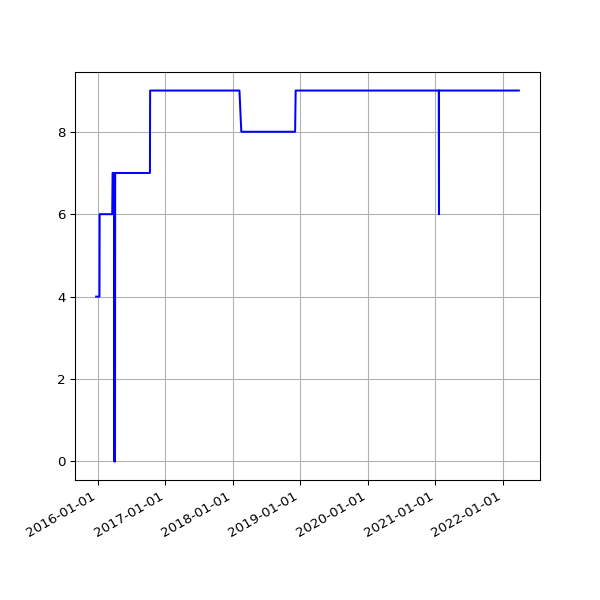

Values plotted in this chart, from the file beside it:
date, value
2015-12-24 02:39:53 +0000, 4
2015-12-25 02:12:00 +0000, 4
2015-12-26 03:10:17 +0000, 4
2015-12-27 02:34:50 +0000, 4
2015-12-28 02:15:10 +0000, 4
2015-12-29 02:23:46 +0000, 4
2015-12-30 02:21:27 +0000, 4
2016-01-09 02:19:06 +0000, 4
2016-01-10 03:42:17 +0000, 4
2016-01-11 03:42:37 +0000, 4
2016-01-12 02:53:35 +0000, 6
2016-01-13 02:21:27 +0000, 6
2016-01-14 02:32:42 +0000, 6
2016-01-15 02:35:40 +0000, 6
2016-01-16 02:19:34 +0000, 6
2016-01-17 02:21:38 +0000, 6
2016-01-18 06:14:36 +0000, 6
2016-01-19 02:34:15 +0000, 6
2016-01-20 03:12:50 +0000, 6
2016-01-21 02:21:52 +0000, 6
2016-01-22 02:58:21 +0000, 6
2016-01-23 02:12:19 +0000, 6
2016-01-24 02:12:52 +0000, 6
2016-01-25 02:20:31 +0000, 6
2016-01-26 02:13:41 +0000, 6
2016-01-27 03:49:34 +0000, 6
2016-01-28 03:53:39 +0000, 6
2016-01-29 03:46:44 +0000, 6
2016-01-30 03:53:31 +0000, 6
2016-01-31 04:03:38 +0000, 6
2016-02-01 04:07:18 +0000, 6
2016-02-02 04:15:40 +0000, 6
2016-02-03 03:50:12 +0000, 6
2016-02-04 03:59:25 +0000, 6
2016-02-05 03:52:58 +0000, 6
2016-02-06 04:02:39 +0000, 6
2016-02-07 03:54:06 +0000, 6
2016-02-08 04:06:58 +0000, 6
2016-02-09 03:51:57 +0000, 6
2016-02-10 04:00:45 +0000, 6
2016-02-11 04:01:23 +0000, 6
2016-02-12 04:15:30 +0000, 6
2016-02-13 04:11:13 +0000, 6
2016-02-14 03:53:30 +0000, 6
2016-02-15 03:51:18 +0000, 6
2016-02-16 04:06:19 +0000, 6
2016-02-17 03:21:25 +0000, 6
2016-02-18 03:57:17 +0000, 6
2016-02-19 04:30:00 +0000, 6
2016-02-20 02:51:05 +0000, 6
2016-02-21 03:01:27 +0000, 6
2016-02-22 02:53:25 +0000, 6
2016-02-23 03:19:44 +0000, 6
2016-02-24 04:20:38 +0000, 6
2016-02-25 04:24:26 +0000, 6
2016-02-26 03:08:08 +0000, 6
2016-02-27 02:31:41 +0000, 6
2016-02-28 04:15:34 +0000, 6
2016-03-01 02:30:54 +0000, 6
2016-03-02 04:27:42 +0000, 6
... 2,281 more rows
